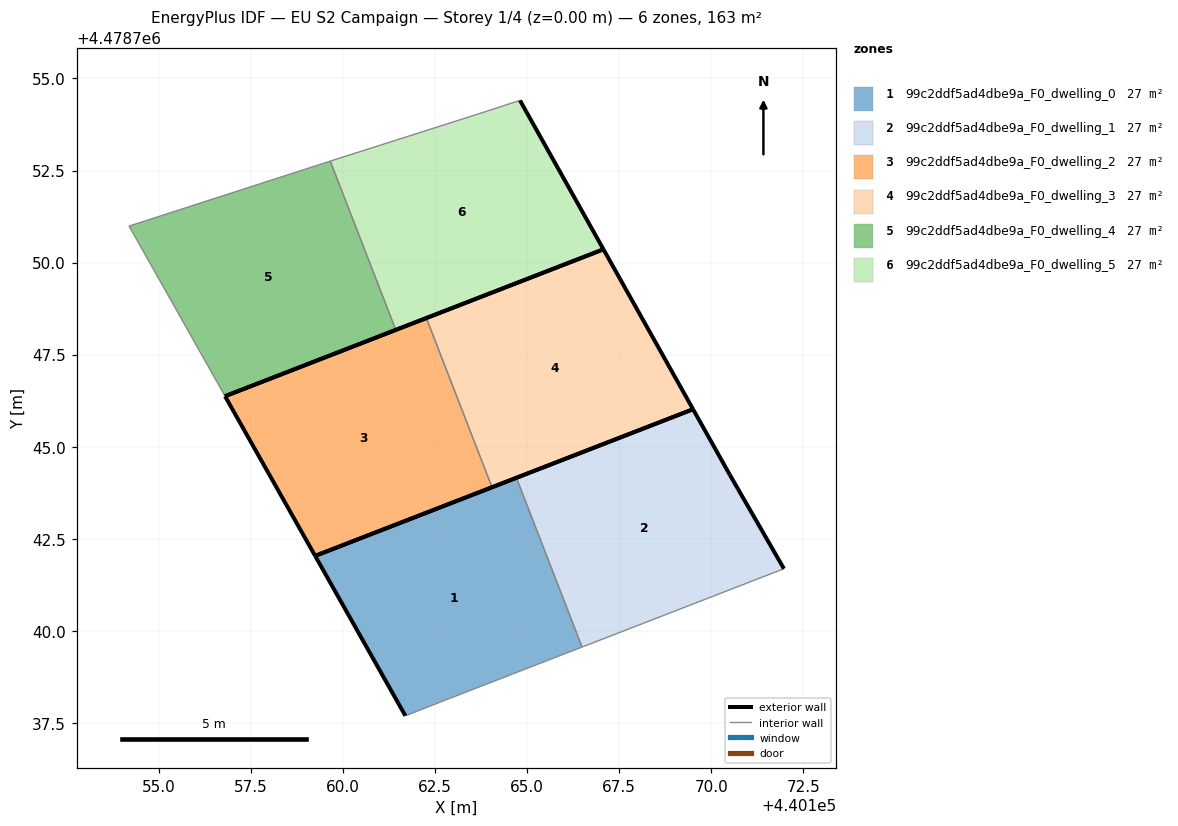
=== STOREY PLAN SPEC (per zone: floor XY polygon, exterior-wall plan segments, windows/doors) ===
zone 1: 99c2ddf5ad4dbe9a_F0_dwelling_0  (27.1 m²)
  floor: (440166.49, 4478739.57) (440164.71, 4478744.16) (440159.25, 4478742.04) (440161.70, 4478737.70) (440162.89, 4478738.17)
  exterior wall: (440161.70, 4478737.70) – (440159.25, 4478742.04)  [5.0 m]
  exterior wall: (440159.25, 4478742.04) – (440164.71, 4478744.16)  [5.9 m]
  interior walls: 3
zone 2: 99c2ddf5ad4dbe9a_F0_dwelling_1  (27.1 m²)
  floor: (440171.97, 4478741.69) (440170.50, 4478744.25) (440169.51, 4478746.02) (440164.71, 4478744.16) (440166.49, 4478739.57)
  exterior wall: (440164.71, 4478744.16) – (440169.51, 4478746.02)  [5.1 m]
  exterior wall: (440169.51, 4478746.02) – (440170.50, 4478744.25)  [2.0 m]
  exterior wall: (440170.50, 4478744.25) – (440171.97, 4478741.69)  [2.9 m]
  interior walls: 2
zone 3: 99c2ddf5ad4dbe9a_F0_dwelling_2  (27.1 m²)
  floor: (440164.05, 4478743.90) (440162.27, 4478748.50) (440156.80, 4478746.37) (440159.25, 4478742.04)
  exterior wall: (440159.25, 4478742.04) – (440156.80, 4478746.37)  [5.0 m]
  exterior wall: (440156.80, 4478746.37) – (440162.27, 4478748.50)  [5.9 m]
  exterior wall: (440164.05, 4478743.90) – (440159.25, 4478742.04)  [5.1 m]
  interior walls: 1
zone 4: 99c2ddf5ad4dbe9a_F0_dwelling_3  (27.1 m²)
  floor: (440169.51, 4478746.02) (440167.07, 4478750.36) (440162.27, 4478748.50) (440164.05, 4478743.90)
  exterior wall: (440162.27, 4478748.50) – (440167.07, 4478750.36)  [5.2 m]
  exterior wall: (440167.07, 4478750.36) – (440169.51, 4478746.02)  [5.0 m]
  exterior wall: (440169.51, 4478746.02) – (440164.05, 4478743.90)  [5.9 m]
  interior walls: 1
zone 5: 99c2ddf5ad4dbe9a_F0_dwelling_4  (27.1 m²)
  floor: (440161.44, 4478748.17) (440159.66, 4478752.75) (440154.20, 4478750.99) (440156.80, 4478746.37)
  exterior wall: (440161.44, 4478748.17) – (440156.80, 4478746.37)  [5.0 m]
  interior walls: 3
zone 6: 99c2ddf5ad4dbe9a_F0_dwelling_5  (27.1 m²)
  floor: (440167.07, 4478750.36) (440164.81, 4478754.40) (440163.64, 4478754.02) (440159.66, 4478752.75) (440161.44, 4478748.17)
  exterior wall: (440164.81, 4478754.40) – (440167.07, 4478750.36)  [4.6 m]
  exterior wall: (440167.07, 4478750.36) – (440161.44, 4478748.17)  [6.0 m]
  interior walls: 3

=== DERIVED (storey summary) ===
Building: EU S2 Campaign
Storey: 1 of 4  (floor level z = 0.00 m)
Storey gross floor area: 162.7 m²
Zones on this storey: 6
  - 99c2ddf5ad4dbe9a_F0_dwelling_0: floor 27.1 m²; exterior wall 10.8 m (32.5 m²); WWR 0.0%
  - 99c2ddf5ad4dbe9a_F0_dwelling_1: floor 27.1 m²; exterior wall 10.1 m (30.4 m²); WWR 0.0%
  - 99c2ddf5ad4dbe9a_F0_dwelling_2: floor 27.1 m²; exterior wall 16.0 m (48.0 m²); WWR 0.0%
  - 99c2ddf5ad4dbe9a_F0_dwelling_3: floor 27.1 m²; exterior wall 16.0 m (48.0 m²); WWR 0.0%
  - 99c2ddf5ad4dbe9a_F0_dwelling_4: floor 27.1 m²; exterior wall 5.0 m (14.9 m²); WWR 0.0%
  - 99c2ddf5ad4dbe9a_F0_dwelling_5: floor 27.1 m²; exterior wall 10.7 m (32.0 m²); WWR 0.0%
Zone adjacency (shared interzone walls):
  - 99c2ddf5ad4dbe9a_F0_dwelling_0 ↔ 99c2ddf5ad4dbe9a_F0_dwelling_1
  - 99c2ddf5ad4dbe9a_F0_dwelling_2 ↔ 99c2ddf5ad4dbe9a_F0_dwelling_3
  - 99c2ddf5ad4dbe9a_F0_dwelling_4 ↔ 99c2ddf5ad4dbe9a_F0_dwelling_5